Image classification data set "featureExtraction" (dew54/marble on GitHub). Class labels (2): larvae, planktons.

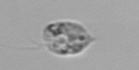
Label: planktons

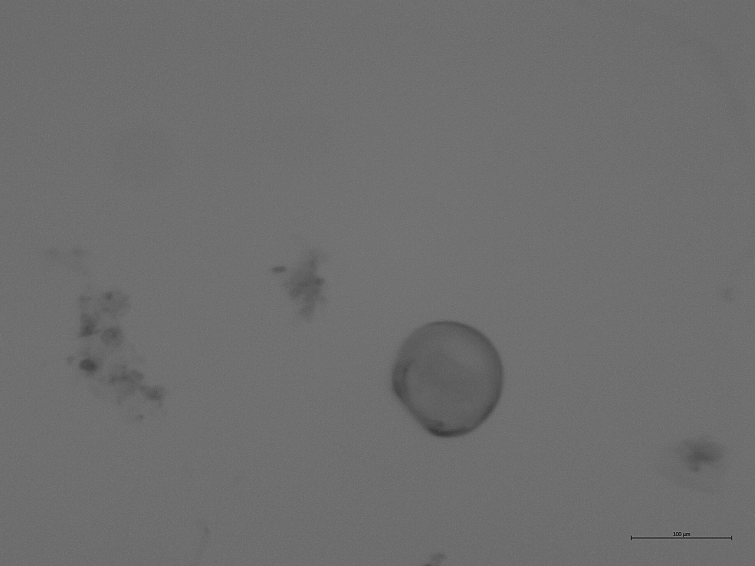
Label: larvae

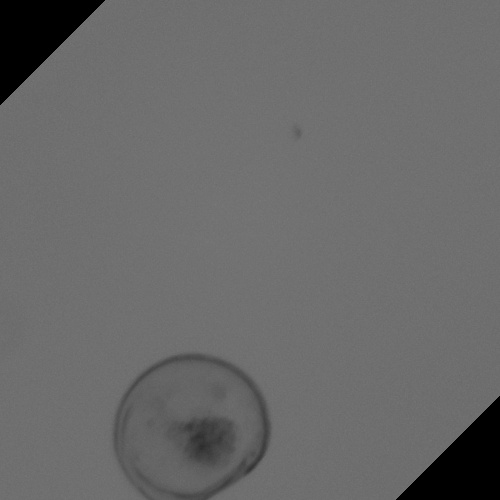
Label: larvae

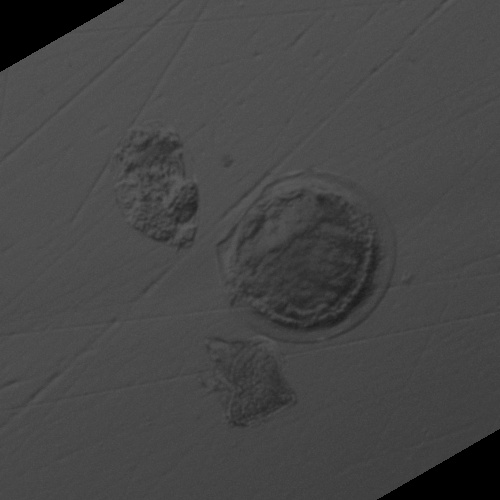
Label: larvae

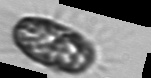
Label: planktons

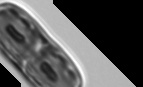
Label: planktons
